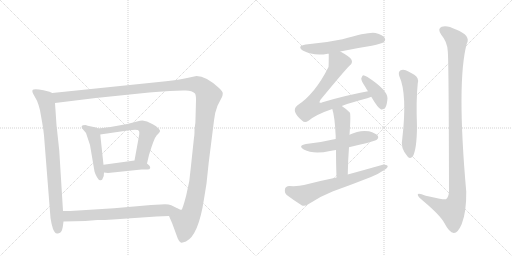
t = 0.00 s
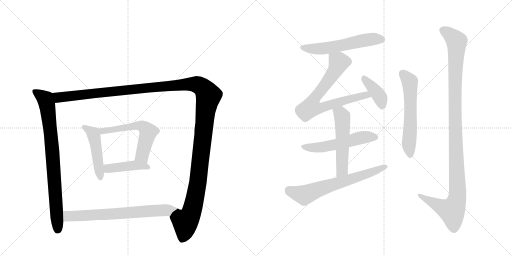
t = 2.29 s
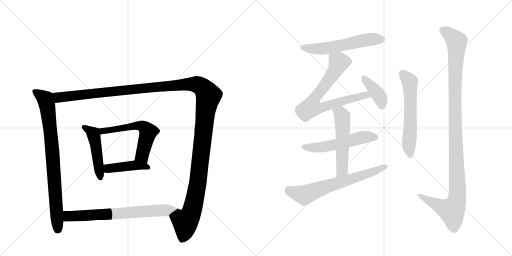
t = 4.58 s
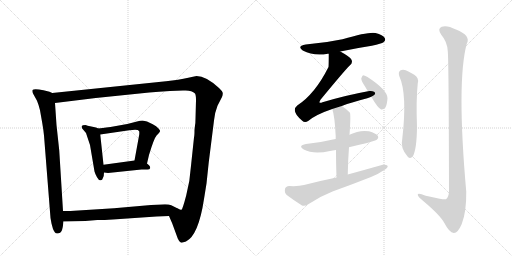
t = 6.87 s
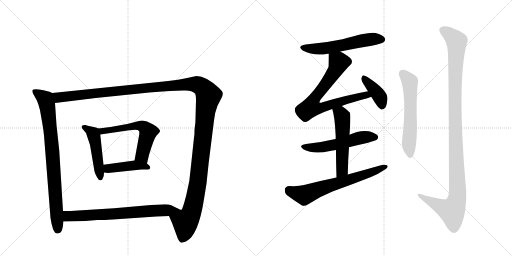
t = 9.15 s
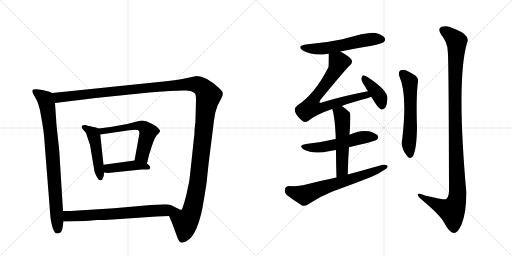
t = 11.44 s

The animated SVG that drew these frames (rendered in a browser with its animation timeline set to each time). Animation: 14 CSS @keyframes rules; one cycle of 11.44 s.

<svg version="1.1" viewBox="0 0 2048 1024" xmlns="http://www.w3.org/2000/svg">
  <g stroke="lightgray" stroke-dasharray="1,1" stroke-width="1" transform="scale(4, 4)">
    <line x1="0" y1="0" x2="256" y2="256"></line>
    <line x1="256" y1="0" x2="0" y2="256"></line>
    <line x1="128" y1="0" x2="128" y2="256"></line>
    <line x1="0" y1="128" x2="256" y2="128"></line>
    <line x1="256" y1="0" x2="512" y2="256"></line>
    <line x1="512" y1="0" x2="256" y2="256"></line>
    <line x1="384" y1="0" x2="384" y2="256"></line>
    <line x1="256" y1="128" x2="512" y2="128"></line>
  </g>
<g transform="scale(1, -1) translate(0, -850)">
   <style type="text/css">
    @keyframes keyframes0 {
      from {
       stroke: black;
       stroke-dashoffset: 835;
       stroke-width: 128;
       }
       73% {
       animation-timing-function: step-end;
       stroke: black;
       stroke-dashoffset: 0;
       stroke-width: 128;
       }
       to {
       stroke: black;
       stroke-width: 1024;
       }
       }
       #make-me-a-hanzi-animation-0 {
         animation: keyframes0 0.929525s both;
         animation-delay: 0.000000s;
         animation-timing-function: linear;
       }
    @keyframes keyframes1 {
      from {
       stroke: black;
       stroke-dashoffset: 1490;
       stroke-width: 128;
       }
       83% {
       animation-timing-function: step-end;
       stroke: black;
       stroke-dashoffset: 0;
       stroke-width: 128;
       }
       to {
       stroke: black;
       stroke-width: 1024;
       }
       }
       #make-me-a-hanzi-animation-1 {
         animation: keyframes1 1.462565s both;
         animation-delay: 0.929525s;
         animation-timing-function: linear;
       }
    @keyframes keyframes2 {
      from {
       stroke: black;
       stroke-dashoffset: 480;
       stroke-width: 128;
       }
       61% {
       animation-timing-function: step-end;
       stroke: black;
       stroke-dashoffset: 0;
       stroke-width: 128;
       }
       to {
       stroke: black;
       stroke-width: 1024;
       }
       }
       #make-me-a-hanzi-animation-2 {
         animation: keyframes2 0.640625s both;
         animation-delay: 2.392090s;
         animation-timing-function: linear;
       }
    @keyframes keyframes3 {
      from {
       stroke: black;
       stroke-dashoffset: 591;
       stroke-width: 128;
       }
       66% {
       animation-timing-function: step-end;
       stroke: black;
       stroke-dashoffset: 0;
       stroke-width: 128;
       }
       to {
       stroke: black;
       stroke-width: 1024;
       }
       }
       #make-me-a-hanzi-animation-3 {
         animation: keyframes3 0.730957s both;
         animation-delay: 3.032715s;
         animation-timing-function: linear;
       }
    @keyframes keyframes4 {
      from {
       stroke: black;
       stroke-dashoffset: 431;
       stroke-width: 128;
       }
       58% {
       animation-timing-function: step-end;
       stroke: black;
       stroke-dashoffset: 0;
       stroke-width: 128;
       }
       to {
       stroke: black;
       stroke-width: 1024;
       }
       }
       #make-me-a-hanzi-animation-4 {
         animation: keyframes4 0.600749s both;
         animation-delay: 3.763672s;
         animation-timing-function: linear;
       }
    @keyframes keyframes5 {
      from {
       stroke: black;
       stroke-dashoffset: 705;
       stroke-width: 128;
       }
       70% {
       animation-timing-function: step-end;
       stroke: black;
       stroke-dashoffset: 0;
       stroke-width: 128;
       }
       to {
       stroke: black;
       stroke-width: 1024;
       }
       }
       #make-me-a-hanzi-animation-5 {
         animation: keyframes5 0.823730s both;
         animation-delay: 4.364421s;
         animation-timing-function: linear;
       }
    @keyframes keyframes6 {
      from {
       stroke: black;
       stroke-dashoffset: 574;
       stroke-width: 128;
       }
       65% {
       animation-timing-function: step-end;
       stroke: black;
       stroke-dashoffset: 0;
       stroke-width: 128;
       }
       to {
       stroke: black;
       stroke-width: 1024;
       }
       }
       #make-me-a-hanzi-animation-6 {
         animation: keyframes6 0.717122s both;
         animation-delay: 5.188151s;
         animation-timing-function: linear;
       }
    @keyframes keyframes7 {
      from {
       stroke: black;
       stroke-dashoffset: 750;
       stroke-width: 128;
       }
       71% {
       animation-timing-function: step-end;
       stroke: black;
       stroke-dashoffset: 0;
       stroke-width: 128;
       }
       to {
       stroke: black;
       stroke-width: 1024;
       }
       }
       #make-me-a-hanzi-animation-7 {
         animation: keyframes7 0.860352s both;
         animation-delay: 5.905273s;
         animation-timing-function: linear;
       }
    @keyframes keyframes8 {
      from {
       stroke: black;
       stroke-dashoffset: 398;
       stroke-width: 128;
       }
       56% {
       animation-timing-function: step-end;
       stroke: black;
       stroke-dashoffset: 0;
       stroke-width: 128;
       }
       to {
       stroke: black;
       stroke-width: 1024;
       }
       }
       #make-me-a-hanzi-animation-8 {
         animation: keyframes8 0.573893s both;
         animation-delay: 6.765625s;
         animation-timing-function: linear;
       }
    @keyframes keyframes9 {
      from {
       stroke: black;
       stroke-dashoffset: 545;
       stroke-width: 128;
       }
       64% {
       animation-timing-function: step-end;
       stroke: black;
       stroke-dashoffset: 0;
       stroke-width: 128;
       }
       to {
       stroke: black;
       stroke-width: 1024;
       }
       }
       #make-me-a-hanzi-animation-9 {
         animation: keyframes9 0.693522s both;
         animation-delay: 7.339518s;
         animation-timing-function: linear;
       }
    @keyframes keyframes10 {
      from {
       stroke: black;
       stroke-dashoffset: 539;
       stroke-width: 128;
       }
       64% {
       animation-timing-function: step-end;
       stroke: black;
       stroke-dashoffset: 0;
       stroke-width: 128;
       }
       to {
       stroke: black;
       stroke-width: 1024;
       }
       }
       #make-me-a-hanzi-animation-10 {
         animation: keyframes10 0.688639s both;
         animation-delay: 8.033040s;
         animation-timing-function: linear;
       }
    @keyframes keyframes11 {
      from {
       stroke: black;
       stroke-dashoffset: 667;
       stroke-width: 128;
       }
       68% {
       animation-timing-function: step-end;
       stroke: black;
       stroke-dashoffset: 0;
       stroke-width: 128;
       }
       to {
       stroke: black;
       stroke-width: 1024;
       }
       }
       #make-me-a-hanzi-animation-11 {
         animation: keyframes11 0.792806s both;
         animation-delay: 8.721680s;
         animation-timing-function: linear;
       }
    @keyframes keyframes12 {
      from {
       stroke: black;
       stroke-dashoffset: 595;
       stroke-width: 128;
       }
       66% {
       animation-timing-function: step-end;
       stroke: black;
       stroke-dashoffset: 0;
       stroke-width: 128;
       }
       to {
       stroke: black;
       stroke-width: 1024;
       }
       }
       #make-me-a-hanzi-animation-12 {
         animation: keyframes12 0.734212s both;
         animation-delay: 9.514486s;
         animation-timing-function: linear;
       }
    @keyframes keyframes13 {
      from {
       stroke: black;
       stroke-dashoffset: 1157;
       stroke-width: 128;
       }
       79% {
       animation-timing-function: step-end;
       stroke: black;
       stroke-dashoffset: 0;
       stroke-width: 128;
       }
       to {
       stroke: black;
       stroke-width: 1024;
       }
       }
       #make-me-a-hanzi-animation-13 {
         animation: keyframes13 1.191569s both;
         animation-delay: 10.248698s;
         animation-timing-function: linear;
       }
</style>
<path d="M 209 478 L 198 483 L 174 489 Q 136 497 130 490 Q 128 484 132 476 L 148 447 Q 154 433 160 409 L 169 358 Q 174 329 176 308 L 202 -22 L 206 -44 L 212 -66 Q 216 -74 220 -80 Q 224 -86 235 -83 Q 247 -81 251 -58 L 254 -36 L 252 6 L 237 248 L 226 350 L 220 438 C 218 468 217 475 209 478 Z" fill="lightgray"></path> 
<path d="M 676 -14 L 689 -44 L 711 -104 Q 717 -118 723 -120 Q 729 -122 744 -116 Q 794 -91 816 54 L 826 116 L 835 201 L 856 368 Q 859 400 870 427 L 888 462 Q 891 469 891 476 Q 892 483 876 498 Q 824 546 786 546 L 753 539 Q 716 530 664 525 L 209 478 C 179 475 190 434 220 438 L 383 458 L 597 480 Q 633 484 680 486 L 732 488 Q 766 491 780 476 Q 784 470 784 449 L 782 375 Q 782 358 780 348 L 778 330 Q 778 308 776 300 L 764 187 Q 760 125 745 69 Q 730 12 726 11 Q 722 9 711 16 C 686 -1 674 -10 676 -14 Z" fill="lightgray"></path> 
<path d="M 393 336 L 384 340 L 365 344 Q 348 348 342 350 Q 329 350 327 346 Q 326 342 328 337 L 344 318 L 360 270 L 378 164 Q 381 153 388 141 Q 395 128 402 129 Q 409 128 412 139 Q 416 146 416 160 L 414 191 L 401 312 C 399 333 399 333 393 336 Z" fill="lightgray"></path> 
<path d="M 588 196 L 596 230 Q 616 297 627 309 Q 639 321 640 325 Q 642 328 634 336 Q 626 346 611 353 L 588 364 L 570 368 Q 561 368 548 364 L 509 354 L 442 342 Q 405 337 393 336 C 363 333 371 308 401 312 L 517 329 Q 552 335 556 326 Q 558 324 557 312 L 538 208 C 533 178 581 167 588 196 Z" fill="lightgray"></path> 
<path d="M 416 160 L 432 158 L 566 172 L 590 172 Q 599 172 601 178 Q 601 185 596 189 L 588 196 C 569 212 568 212 538 208 L 414 191 C 384 187 386 164 416 160 Z" fill="lightgray"></path> 
<path d="M 254 -36 L 341 -34 L 389 -30 Q 402 -31 451 -28 L 626 -16 L 676 -14 C 706 -13 738 2 711 16 Q 700 22 685 29 Q 671 35 643 32 L 604 30 L 456 17 L 297 7 Q 290 6 252 6 C 222 6 224 -37 254 -36 Z" fill="lightgray"></path> 
<path d="M 1361 644 Q 1422 657 1487 667 Q 1527 676 1534 681 Q 1544 688 1539 698 Q 1532 710 1502 718 Q 1477 724 1370 693 Q 1300 678 1223 672 Q 1186 666 1211 648 Q 1256 624 1311 635 Q 1312 636 1315 635 L 1361 644 Z" fill="lightgray"></path> 
<path d="M 1367 426 Q 1407 441 1469 457 Q 1478 460 1485 463 C 1513 473 1501 491 1472 485 Q 1384 469 1290 441 Q 1281 437 1278 440 Q 1277 443 1282 451 Q 1379 569 1399 588 Q 1412 598 1406 611 Q 1400 623 1361 644 C 1335 659 1315 665 1315 635 Q 1315 587 1314 582 Q 1260 474 1189 428 Q 1162 406 1209 367 Q 1219 357 1234 367 Q 1264 392 1329 414 L 1367 426 Z" fill="lightgray"></path> 
<path d="M 1485 463 Q 1513 415 1525 412 Q 1534 411 1541 419 Q 1548 429 1550 457 Q 1550 490 1470 542 Q 1458 549 1452 549 Q 1448 546 1445 536 Q 1445 526 1462 501 Q 1466 494 1472 485 L 1485 463 Z" fill="lightgray"></path> 
<path d="M 1396 261 Q 1499 285 1507 291 Q 1516 298 1511 307 Q 1504 317 1476 325 Q 1437 331 1398 311 L 1343 294 Q 1337 294 1332 292 Q 1283 280 1224 274 Q 1190 268 1215 252 Q 1254 231 1320 246 Q 1330 249 1344 250 L 1396 261 Z" fill="lightgray"></path> 
<path d="M 1391 152 Q 1392 210 1396 261 L 1398 311 Q 1404 395 1399 400 Q 1383 416 1367 426 C 1342 443 1320 443 1329 414 Q 1339 386 1343 302 Q 1342 299 1343 294 L 1344 250 Q 1344 205 1346 140 C 1347 110 1390 122 1391 152 Z" fill="lightgray"></path> 
<path d="M 1346 140 Q 1282 127 1216 110 Q 1194 104 1157 106 Q 1142 105 1140 94 Q 1137 79 1147 70 Q 1172 51 1208 28 Q 1218 24 1233 33 Q 1279 64 1330 84 Q 1408 112 1484 142 Q 1514 154 1535 169 Q 1550 176 1551 186 Q 1545 193 1531 191 Q 1464 172 1391 152 L 1346 140 Z" fill="lightgray"></path> 
<path d="M 1597 546 Q 1630 474 1609 294 Q 1600 258 1631 223 Q 1641 213 1651 224 Q 1667 252 1668 342 Q 1664 450 1671 517 Q 1677 539 1657 551 Q 1641 561 1623 569 Q 1610 573 1601 568 Q 1592 561 1597 546 Z" fill="lightgray"></path> 
<path d="M 1791 646 Q 1795 612 1796 84 Q 1795 62 1784 53 Q 1777 50 1703 67 Q 1669 82 1671 70 Q 1672 63 1693 46 Q 1762 -12 1778 -43 Q 1797 -80 1815 -82 Q 1831 -83 1847 -46 Q 1866 3 1865 83 Q 1826 525 1867 675 Q 1885 708 1824 732 Q 1787 751 1767 743 Q 1748 736 1765 711 Q 1789 683 1791 646 Z" fill="lightgray"></path> 
      <clipPath id="make-me-a-hanzi-clip-0">
      <path d="M 209 478 L 198 483 L 174 489 Q 136 497 130 490 Q 128 484 132 476 L 148 447 Q 154 433 160 409 L 169 358 Q 174 329 176 308 L 202 -22 L 206 -44 L 212 -66 Q 216 -74 220 -80 Q 224 -86 235 -83 Q 247 -81 251 -58 L 254 -36 L 252 6 L 237 248 L 226 350 L 220 438 C 218 468 217 475 209 478 Z" fill="lightgray"></path>
      </clipPath>
      <path clip-path="url(#make-me-a-hanzi-clip-0)" d="M 137 484 L 181 453 L 191 414 L 209 252 L 230 -69 " fill="none" id="make-me-a-hanzi-animation-0" stroke-dasharray="707 1414" stroke-linecap="round"></path>

      <clipPath id="make-me-a-hanzi-clip-1">
      <path d="M 676 -14 L 689 -44 L 711 -104 Q 717 -118 723 -120 Q 729 -122 744 -116 Q 794 -91 816 54 L 826 116 L 835 201 L 856 368 Q 859 400 870 427 L 888 462 Q 891 469 891 476 Q 892 483 876 498 Q 824 546 786 546 L 753 539 Q 716 530 664 525 L 209 478 C 179 475 190 434 220 438 L 383 458 L 597 480 Q 633 484 680 486 L 732 488 Q 766 491 780 476 Q 784 470 784 449 L 782 375 Q 782 358 780 348 L 778 330 Q 778 308 776 300 L 764 187 Q 760 125 745 69 Q 730 12 726 11 Q 722 9 711 16 C 686 -1 674 -10 676 -14 Z" fill="lightgray"></path>
      </clipPath>
      <path clip-path="url(#make-me-a-hanzi-clip-1)" d="M 217 473 L 240 460 L 752 514 L 789 512 L 818 492 L 834 468 L 821 396 L 788 98 L 768 7 L 741 -38 L 738 -78 L 727 -109 " fill="none" id="make-me-a-hanzi-animation-1" stroke-dasharray="1362 2724" stroke-linecap="round"></path>

      <clipPath id="make-me-a-hanzi-clip-2">
      <path d="M 393 336 L 384 340 L 365 344 Q 348 348 342 350 Q 329 350 327 346 Q 326 342 328 337 L 344 318 L 360 270 L 378 164 Q 381 153 388 141 Q 395 128 402 129 Q 409 128 412 139 Q 416 146 416 160 L 414 191 L 401 312 C 399 333 399 333 393 336 Z" fill="lightgray"></path>
      </clipPath>
      <path clip-path="url(#make-me-a-hanzi-clip-2)" d="M 336 342 L 372 316 L 377 302 L 402 139 " fill="none" id="make-me-a-hanzi-animation-2" stroke-dasharray="352 704" stroke-linecap="round"></path>

      <clipPath id="make-me-a-hanzi-clip-3">
      <path d="M 588 196 L 596 230 Q 616 297 627 309 Q 639 321 640 325 Q 642 328 634 336 Q 626 346 611 353 L 588 364 L 570 368 Q 561 368 548 364 L 509 354 L 442 342 Q 405 337 393 336 C 363 333 371 308 401 312 L 517 329 Q 552 335 556 326 Q 558 324 557 312 L 538 208 C 533 178 581 167 588 196 Z" fill="lightgray"></path>
      </clipPath>
      <path clip-path="url(#make-me-a-hanzi-clip-3)" d="M 397 331 L 410 325 L 558 348 L 578 340 L 592 322 L 568 228 L 583 203 " fill="none" id="make-me-a-hanzi-animation-3" stroke-dasharray="463 926" stroke-linecap="round"></path>

      <clipPath id="make-me-a-hanzi-clip-4">
      <path d="M 416 160 L 432 158 L 566 172 L 590 172 Q 599 172 601 178 Q 601 185 596 189 L 588 196 C 569 212 568 212 538 208 L 414 191 C 384 187 386 164 416 160 Z" fill="lightgray"></path>
      </clipPath>
      <path clip-path="url(#make-me-a-hanzi-clip-4)" d="M 421 168 L 433 176 L 533 189 L 592 181 " fill="none" id="make-me-a-hanzi-animation-4" stroke-dasharray="303 606" stroke-linecap="round"></path>

      <clipPath id="make-me-a-hanzi-clip-5">
      <path d="M 254 -36 L 341 -34 L 389 -30 Q 402 -31 451 -28 L 626 -16 L 676 -14 C 706 -13 738 2 711 16 Q 700 22 685 29 Q 671 35 643 32 L 604 30 L 456 17 L 297 7 Q 290 6 252 6 C 222 6 224 -37 254 -36 Z" fill="lightgray"></path>
      </clipPath>
      <path clip-path="url(#make-me-a-hanzi-clip-5)" d="M 261 -29 L 273 -15 L 282 -14 L 439 -8 L 702 14 " fill="none" id="make-me-a-hanzi-animation-5" stroke-dasharray="577 1154" stroke-linecap="round"></path>

      <clipPath id="make-me-a-hanzi-clip-6">
      <path d="M 1361 644 Q 1422 657 1487 667 Q 1527 676 1534 681 Q 1544 688 1539 698 Q 1532 710 1502 718 Q 1477 724 1370 693 Q 1300 678 1223 672 Q 1186 666 1211 648 Q 1256 624 1311 635 Q 1312 636 1315 635 L 1361 644 Z" fill="lightgray"></path>
      </clipPath>
      <path clip-path="url(#make-me-a-hanzi-clip-6)" d="M 1215 661 L 1236 655 L 1300 656 L 1484 693 L 1528 692 " fill="none" id="make-me-a-hanzi-animation-6" stroke-dasharray="446 892" stroke-linecap="round"></path>

      <clipPath id="make-me-a-hanzi-clip-7">
      <path d="M 1367 426 Q 1407 441 1469 457 Q 1478 460 1485 463 C 1513 473 1501 491 1472 485 Q 1384 469 1290 441 Q 1281 437 1278 440 Q 1277 443 1282 451 Q 1379 569 1399 588 Q 1412 598 1406 611 Q 1400 623 1361 644 C 1335 659 1315 665 1315 635 Q 1315 587 1314 582 Q 1260 474 1189 428 Q 1162 406 1209 367 Q 1219 357 1234 367 Q 1264 392 1329 414 L 1367 426 Z" fill="lightgray"></path>
      </clipPath>
      <path clip-path="url(#make-me-a-hanzi-clip-7)" d="M 1325 624 L 1355 601 L 1348 582 L 1302 510 L 1262 464 L 1244 420 L 1279 417 L 1452 468 L 1479 467 " fill="none" id="make-me-a-hanzi-animation-7" stroke-dasharray="622 1244" stroke-linecap="round"></path>

      <clipPath id="make-me-a-hanzi-clip-8">
      <path d="M 1485 463 Q 1513 415 1525 412 Q 1534 411 1541 419 Q 1548 429 1550 457 Q 1550 490 1470 542 Q 1458 549 1452 549 Q 1448 546 1445 536 Q 1445 526 1462 501 Q 1466 494 1472 485 L 1485 463 Z" fill="lightgray"></path>
      </clipPath>
      <path clip-path="url(#make-me-a-hanzi-clip-8)" d="M 1454 540 L 1518 464 L 1528 423 " fill="none" id="make-me-a-hanzi-animation-8" stroke-dasharray="270 540" stroke-linecap="round"></path>

      <clipPath id="make-me-a-hanzi-clip-9">
      <path d="M 1396 261 Q 1499 285 1507 291 Q 1516 298 1511 307 Q 1504 317 1476 325 Q 1437 331 1398 311 L 1343 294 Q 1337 294 1332 292 Q 1283 280 1224 274 Q 1190 268 1215 252 Q 1254 231 1320 246 Q 1330 249 1344 250 L 1396 261 Z" fill="lightgray"></path>
      </clipPath>
      <path clip-path="url(#make-me-a-hanzi-clip-9)" d="M 1217 264 L 1276 259 L 1442 299 L 1501 301 " fill="none" id="make-me-a-hanzi-animation-9" stroke-dasharray="417 834" stroke-linecap="round"></path>

      <clipPath id="make-me-a-hanzi-clip-10">
      <path d="M 1391 152 Q 1392 210 1396 261 L 1398 311 Q 1404 395 1399 400 Q 1383 416 1367 426 C 1342 443 1320 443 1329 414 Q 1339 386 1343 302 Q 1342 299 1343 294 L 1344 250 Q 1344 205 1346 140 C 1347 110 1390 122 1391 152 Z" fill="lightgray"></path>
      </clipPath>
      <path clip-path="url(#make-me-a-hanzi-clip-10)" d="M 1337 412 L 1365 392 L 1370 368 L 1369 177 L 1352 149 " fill="none" id="make-me-a-hanzi-animation-10" stroke-dasharray="411 822" stroke-linecap="round"></path>

      <clipPath id="make-me-a-hanzi-clip-11">
      <path d="M 1346 140 Q 1282 127 1216 110 Q 1194 104 1157 106 Q 1142 105 1140 94 Q 1137 79 1147 70 Q 1172 51 1208 28 Q 1218 24 1233 33 Q 1279 64 1330 84 Q 1408 112 1484 142 Q 1514 154 1535 169 Q 1550 176 1551 186 Q 1545 193 1531 191 Q 1464 172 1391 152 L 1346 140 Z" fill="lightgray"></path>
      </clipPath>
      <path clip-path="url(#make-me-a-hanzi-clip-11)" d="M 1155 90 L 1217 70 L 1544 184 " fill="none" id="make-me-a-hanzi-animation-11" stroke-dasharray="539 1078" stroke-linecap="round"></path>

      <clipPath id="make-me-a-hanzi-clip-12">
      <path d="M 1597 546 Q 1630 474 1609 294 Q 1600 258 1631 223 Q 1641 213 1651 224 Q 1667 252 1668 342 Q 1664 450 1671 517 Q 1677 539 1657 551 Q 1641 561 1623 569 Q 1610 573 1601 568 Q 1592 561 1597 546 Z" fill="lightgray"></path>
      </clipPath>
      <path clip-path="url(#make-me-a-hanzi-clip-12)" d="M 1610 557 L 1639 524 L 1640 514 L 1642 351 L 1635 275 L 1641 230 " fill="none" id="make-me-a-hanzi-animation-12" stroke-dasharray="467 934" stroke-linecap="round"></path>

      <clipPath id="make-me-a-hanzi-clip-13">
      <path d="M 1791 646 Q 1795 612 1796 84 Q 1795 62 1784 53 Q 1777 50 1703 67 Q 1669 82 1671 70 Q 1672 63 1693 46 Q 1762 -12 1778 -43 Q 1797 -80 1815 -82 Q 1831 -83 1847 -46 Q 1866 3 1865 83 Q 1826 525 1867 675 Q 1885 708 1824 732 Q 1787 751 1767 743 Q 1748 736 1765 711 Q 1789 683 1791 646 Z" fill="lightgray"></path>
      </clipPath>
      <path clip-path="url(#make-me-a-hanzi-clip-13)" d="M 1770 730 L 1792 718 L 1826 685 L 1820 350 L 1829 58 L 1808 6 L 1765 22 L 1678 70 " fill="none" id="make-me-a-hanzi-animation-13" stroke-dasharray="1029 2058" stroke-linecap="round"></path>

</g>
</svg>
